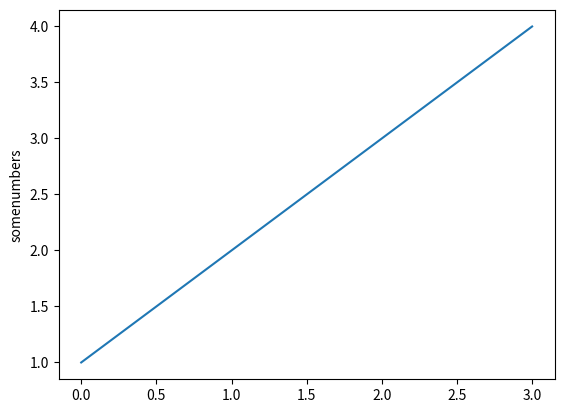

The matplotlib source for this figure:
import matplotlib.pyplot as plt
plt.plot([1,2,3,4])
plt.ylabel('somenumbers')
plt.show()